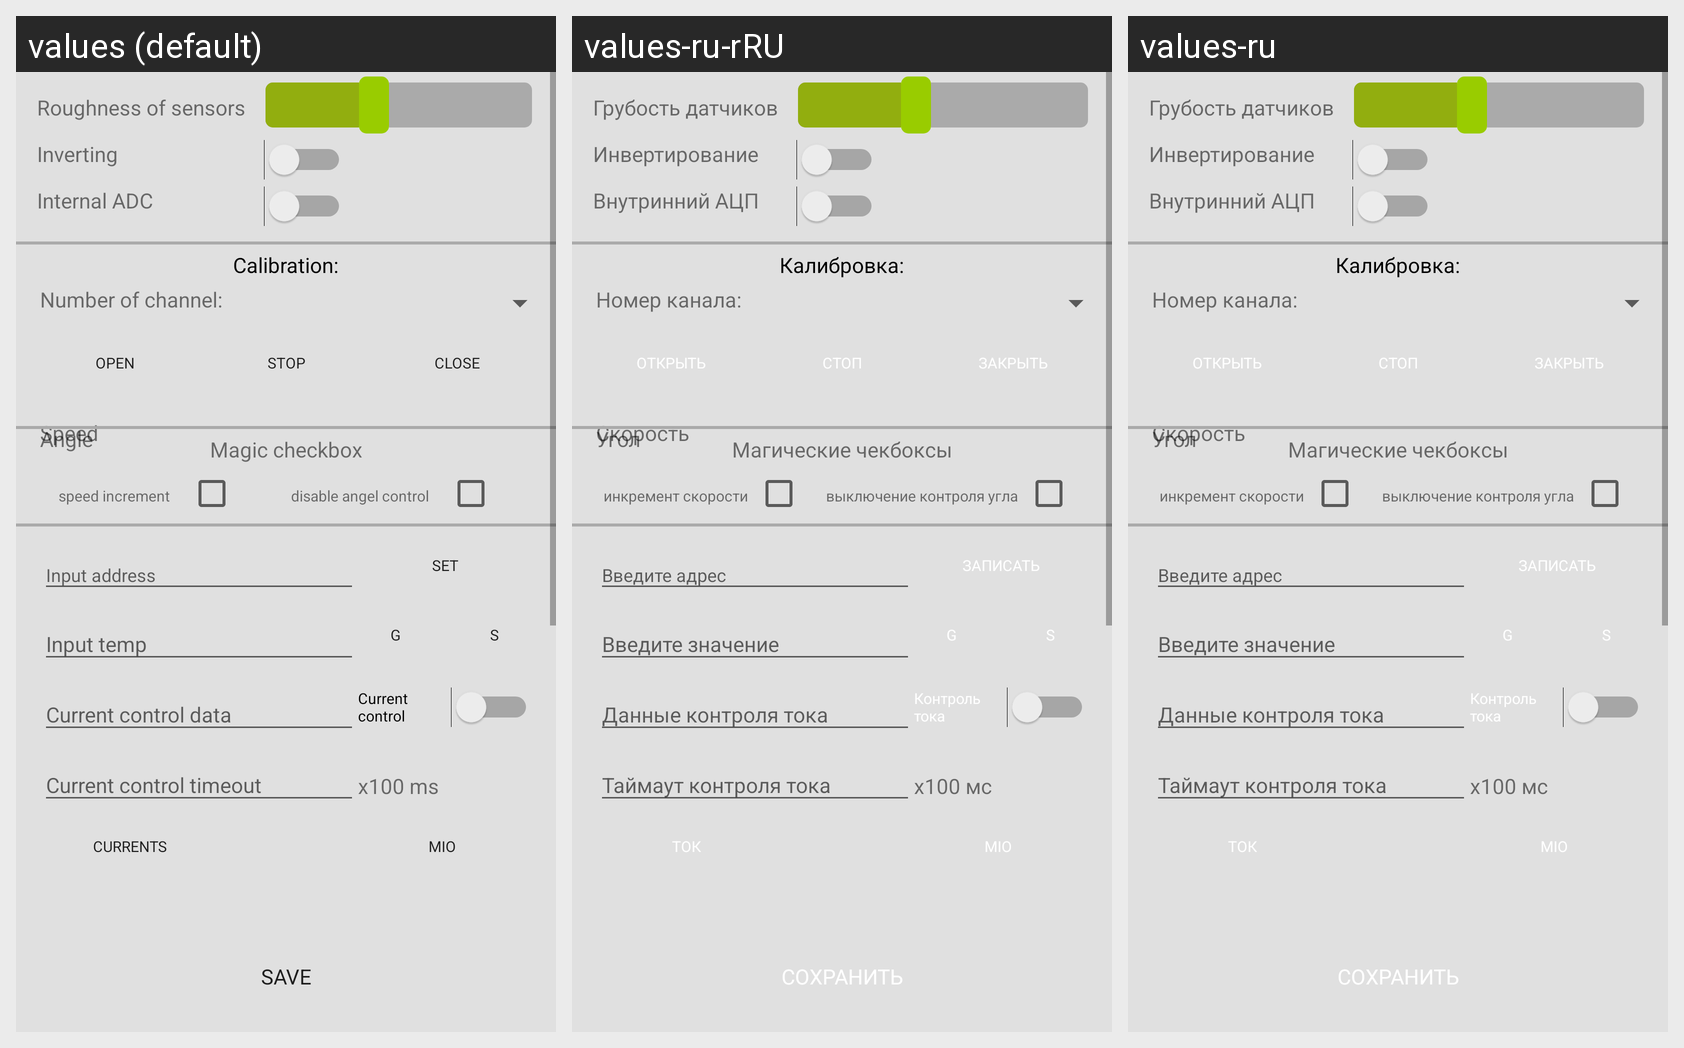

Strings drawn on this Android screen and how each of the app's shown locales translates them:
Android screen res/layout/fragment_service_settings.xml rendered under 3 locales, left to right: values (default), values-ru-rRU, values-ru. Device: Nexus 5 (rendered at 1080×1920; each locale shown at half size, 540×960, under a caption strip naming it); theme AppTheme.
Strings drawn on this screen, with the default value and each locale's value (text and hints the layout hard-codes, and strings that could not be matched under every locale, appear in the picture but are not listed):

roughness_of_sensors
  values: Roughness of sensors
  values-ru-rRU: Грубость датчиков
  values-ru: Грубость датчиков

internal_ADC
  values: Internal ADC
  values-ru-rRU: Внутринний АЦП
  values-ru: Внутринний АЦП

inverting
  values: Inverting
  values-ru-rRU: Инвертирование
  values-ru: Инвертирование

number_of_channel
  values: Number of channel:
  values-ru-rRU: Номер канала:
  values-ru: Номер канала:

calibration
  values: Calibration:
  values-ru-rRU: Калибровка:
  values-ru: Калибровка:

speed
  values: Speed
  values-ru-rRU: Скорость
  values-ru: Скорость

angle
  values: Angle
  values-ru-rRU: Угол
  values-ru: Угол

magic_checkbox
  values: Magic checkbox
  values-ru-rRU: Магические чекбоксы
  values-ru: Магические чекбоксы

speed_increment
  values: speed increment
  values-ru-rRU: инкремент скорости
  values-ru: инкремент скорости

disable_angel_control
  values: disable angel control
  values-ru-rRU: выключение контроля угла
  values-ru: выключение контроля угла

x100_ms
  values: x100 ms
  values-ru-rRU: x100 мс
  values-ru: x100 мс
